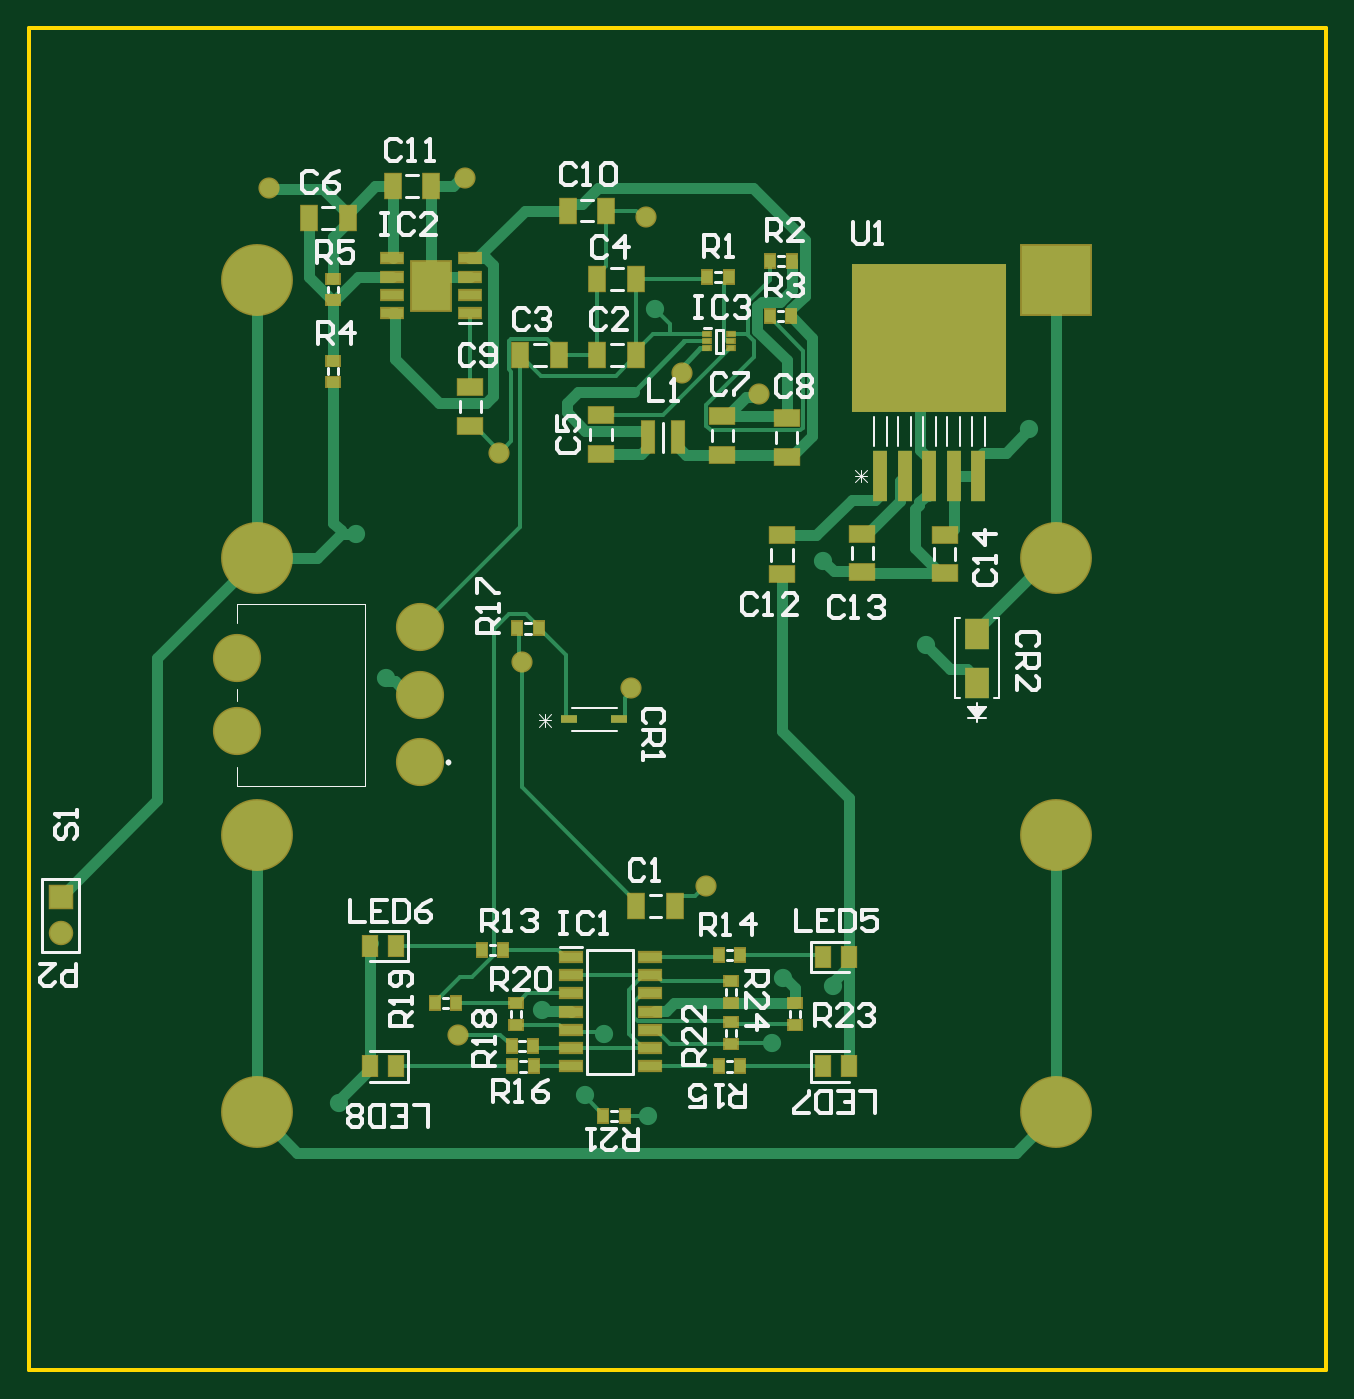
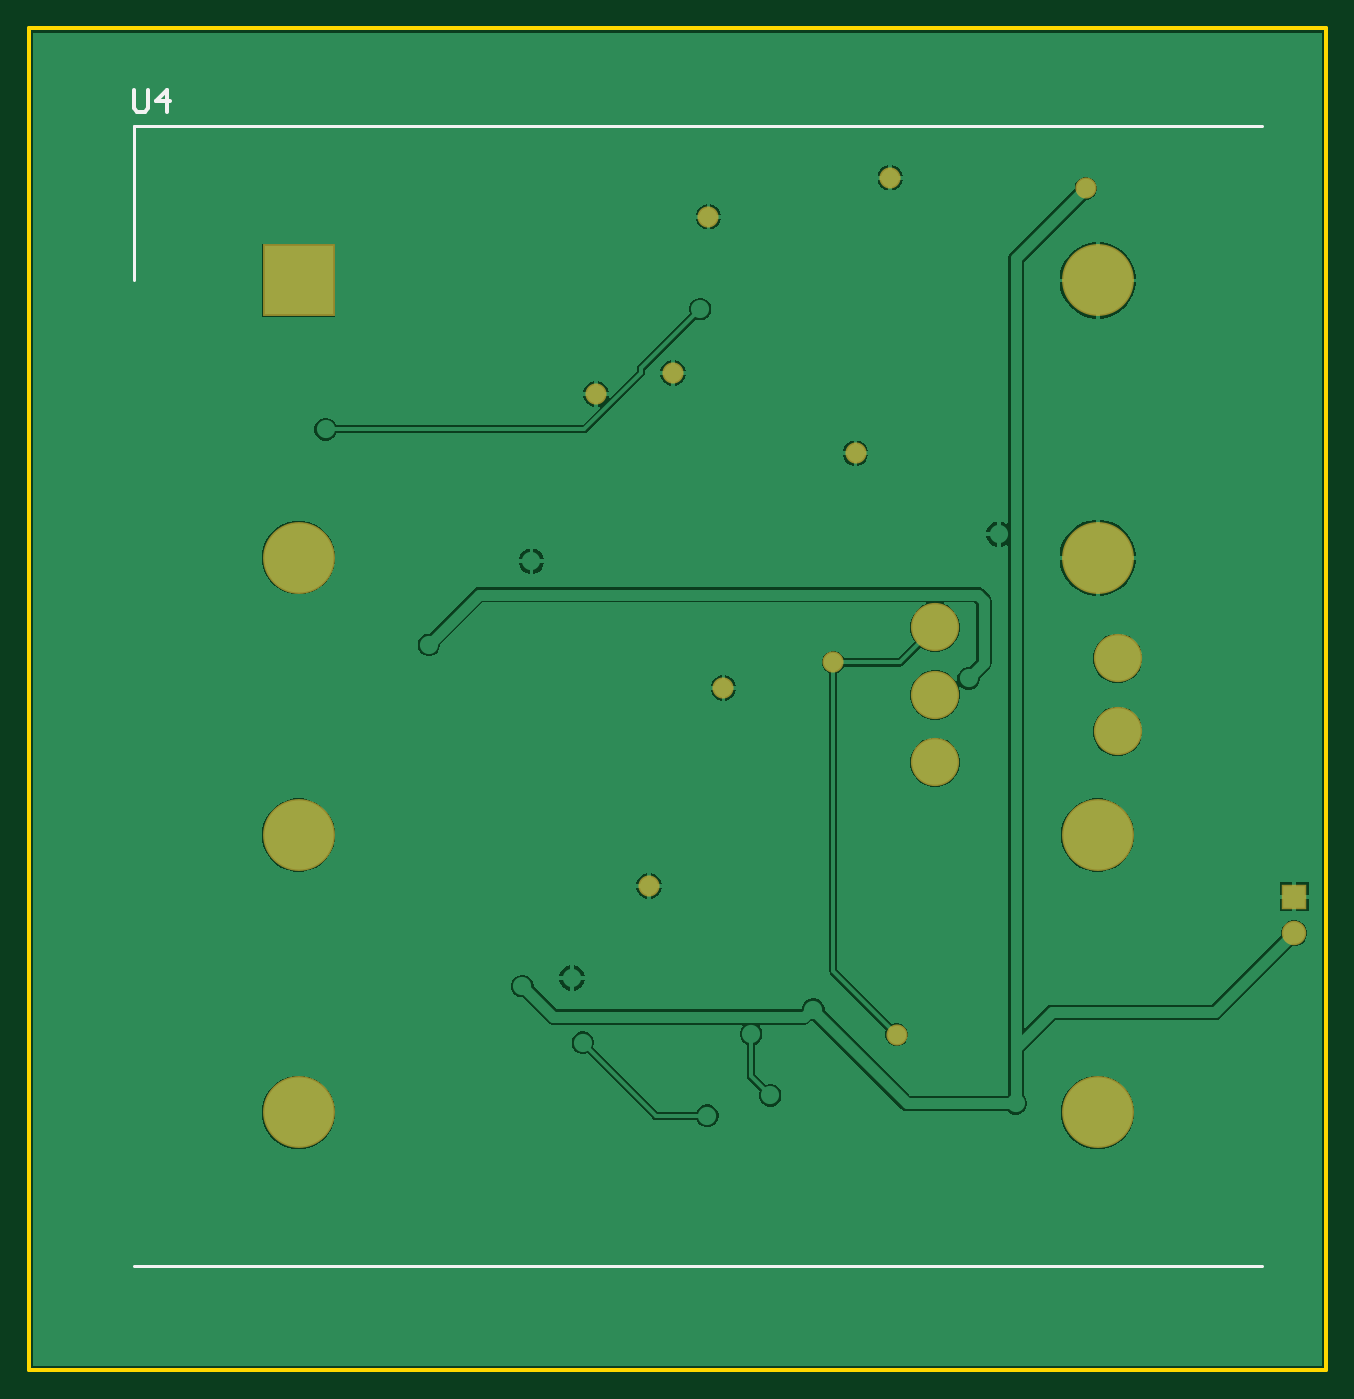
Circuit board: 9 layer files. Board 90.3 x 93.4 mm.
- bottom_copper: Battery Board PCB.GBL (24414 bytes)
- bottom_silk: Battery Board PCB.GBO (554 bytes)
- paste: Battery Board PCB.GBP (266 bytes)
- bottom_mask: Battery Board PCB.GBS (961 bytes)
- outline: Battery Board PCB.GKO (376 bytes)
- top_copper: Battery Board PCB.GTL (14050 bytes)
- top_silk: Battery Board PCB.GTO (18703 bytes)
- paste: Battery Board PCB.GTP (2920 bytes)
- top_mask: Battery Board PCB.GTS (3610 bytes)

=== bottom_copper: Battery Board PCB.GBL (24414 bytes, source omitted) ===
=== bottom_silk: Battery Board PCB.GBO ===
G04*
G04 #@! TF.GenerationSoftware,Altium Limited,Altium Designer,22.2.1 (43)*
G04*
G04 Layer_Color=32896*
%FSLAX25Y25*%
%MOIN*%
G70*
G04*
G04 #@! TF.SameCoordinates,25FD953E-0423-46DE-AFBE-3E94C057B6CD*
G04*
G04*
G04 #@! TF.FilePolarity,Positive*
G04*
G01*
G75*
%ADD10C,0.00787*%
%ADD13C,0.01000*%
D10*
X17543Y-339189D02*
X326520D01*
X17543Y-26827D02*
X326520D01*
Y-69032D02*
Y-26827D01*
D13*
X326650Y-16783D02*
Y-21782D01*
X325650Y-22782D01*
X323651D01*
X322651Y-21782D01*
Y-16783D01*
X317653Y-22782D02*
Y-16783D01*
X320652Y-19782D01*
X316653D01*
M02*

=== paste: Battery Board PCB.GBP ===
G04*
G04 #@! TF.GenerationSoftware,Altium Limited,Altium Designer,22.2.1 (43)*
G04*
G04 Layer_Color=128*
%FSLAX25Y25*%
%MOIN*%
G70*
G04*
G04 #@! TF.SameCoordinates,1B490597-E986-4BE8-99EB-E72609ADCA5A*
G04*
G04*
G04 #@! TF.FilePolarity,Positive*
G04*
G01*
G75*
M02*

=== bottom_mask: Battery Board PCB.GBS ===
G04*
G04 #@! TF.GenerationSoftware,Altium Limited,Altium Designer,22.2.1 (43)*
G04*
G04 Layer_Color=16711935*
%FSLAX25Y25*%
%MOIN*%
G70*
G04*
G04 #@! TF.SameCoordinates,25FD953E-0423-46DE-AFBE-3E94C057B6CD*
G04*
G04*
G04 #@! TF.FilePolarity,Negative*
G04*
G01*
G75*
%ADD39C,0.13202*%
%ADD40R,0.19698X0.19698*%
%ADD41C,0.19698*%
%ADD42C,0.06706*%
%ADD43R,0.06706X0.06706*%
%ADD44C,0.05800*%
D39*
X107100Y-201104D02*
D03*
Y-182600D02*
D03*
Y-164096D02*
D03*
X57100Y-192600D02*
D03*
Y-172600D02*
D03*
D40*
X281500Y-69032D02*
D03*
D41*
Y-145016D02*
D03*
Y-221000D02*
D03*
Y-296984D02*
D03*
X62563D02*
D03*
Y-221000D02*
D03*
Y-145016D02*
D03*
Y-69032D02*
D03*
D42*
X8700Y-247900D02*
D03*
D43*
Y-237900D02*
D03*
D44*
X178900Y-94400D02*
D03*
X65800Y-43800D02*
D03*
X165100Y-180700D02*
D03*
X169200Y-51600D02*
D03*
X119400Y-40900D02*
D03*
X200000Y-100100D02*
D03*
X128900Y-116400D02*
D03*
X117600Y-275700D02*
D03*
X135000Y-173700D02*
D03*
X185500Y-235000D02*
D03*
M02*

=== outline: Battery Board PCB.GKO ===
G04*
G04 #@! TF.GenerationSoftware,Altium Limited,Altium Designer,22.2.1 (43)*
G04*
G04 Layer_Color=16711935*
%FSLAX25Y25*%
%MOIN*%
G70*
G04*
G04 #@! TF.SameCoordinates,25FD953E-0423-46DE-AFBE-3E94C057B6CD*
G04*
G04*
G04 #@! TF.FilePolarity,Positive*
G04*
G01*
G75*
%ADD13C,0.01000*%
D13*
X0Y0D02*
X355400D01*
Y-367600D02*
Y0D01*
X0Y-367600D02*
X355400D01*
X0D02*
Y0D01*
M02*

=== top_copper: Battery Board PCB.GTL (14050 bytes, source omitted) ===
=== top_silk: Battery Board PCB.GTO (18703 bytes, source omitted) ===
=== paste: Battery Board PCB.GTP ===
G04*
G04 #@! TF.GenerationSoftware,Altium Limited,Altium Designer,22.2.1 (43)*
G04*
G04 Layer_Color=8421504*
%FSLAX25Y25*%
%MOIN*%
G70*
G04*
G04 #@! TF.SameCoordinates,25FD953E-0423-46DE-AFBE-3E94C057B6CD*
G04*
G04*
G04 #@! TF.FilePolarity,Positive*
G04*
G01*
G75*
%ADD15R,0.10669X0.13386*%
%ADD16R,0.06004X0.02559*%
%ADD17R,0.06693X0.04331*%
%ADD18R,0.42200X0.40800*%
%ADD19R,0.03800X0.13800*%
%ADD20R,0.03543X0.02756*%
%ADD21R,0.03347X0.08661*%
%ADD22R,0.01870X0.01181*%
%ADD23R,0.04331X0.06693*%
%ADD24R,0.02756X0.03543*%
%ADD25R,0.04375X0.02365*%
%ADD26R,0.06500X0.08600*%
%ADD27R,0.03937X0.05512*%
%ADD28R,0.06102X0.02559*%
D15*
X110300Y-70500D02*
D03*
D16*
X99623Y-78000D02*
D03*
Y-73000D02*
D03*
Y-68000D02*
D03*
Y-63000D02*
D03*
X120977D02*
D03*
Y-68000D02*
D03*
Y-73000D02*
D03*
Y-78000D02*
D03*
D17*
X206300Y-149530D02*
D03*
Y-138900D02*
D03*
X228400Y-138400D02*
D03*
Y-149030D02*
D03*
X250900Y-149315D02*
D03*
Y-138685D02*
D03*
X120977Y-108915D02*
D03*
Y-98285D02*
D03*
X207600Y-117415D02*
D03*
Y-106785D02*
D03*
X190000Y-116815D02*
D03*
Y-106185D02*
D03*
X156700Y-105985D02*
D03*
Y-116615D02*
D03*
D18*
X246700Y-84700D02*
D03*
D19*
X260086Y-122700D02*
D03*
X253393D02*
D03*
X246700D02*
D03*
X240007D02*
D03*
X233314D02*
D03*
D20*
X83400Y-68600D02*
D03*
Y-74506D02*
D03*
X83400Y-90995D02*
D03*
Y-96900D02*
D03*
X133500Y-272911D02*
D03*
Y-267005D02*
D03*
X192400Y-272347D02*
D03*
Y-278253D02*
D03*
X210000Y-267005D02*
D03*
Y-272911D02*
D03*
X192500Y-267005D02*
D03*
Y-261100D02*
D03*
D21*
X169765Y-112000D02*
D03*
X177835D02*
D03*
D22*
X185900Y-83700D02*
D03*
Y-85668D02*
D03*
Y-87637D02*
D03*
X192498D02*
D03*
Y-85668D02*
D03*
Y-83700D02*
D03*
D23*
X87330Y-51900D02*
D03*
X76700D02*
D03*
X158215Y-49900D02*
D03*
X147585D02*
D03*
X110300Y-43100D02*
D03*
X99670D02*
D03*
X134685Y-89500D02*
D03*
X145315D02*
D03*
X155785D02*
D03*
X166415D02*
D03*
X177000Y-240500D02*
D03*
X166370D02*
D03*
X166415Y-68600D02*
D03*
X155785D02*
D03*
D24*
X185847Y-68000D02*
D03*
X191753D02*
D03*
X203047Y-63600D02*
D03*
X208953D02*
D03*
X208906Y-78800D02*
D03*
X203000D02*
D03*
X194905Y-253800D02*
D03*
X189000D02*
D03*
X124047Y-252600D02*
D03*
X129953D02*
D03*
X194905Y-284400D02*
D03*
X189000D02*
D03*
X132395D02*
D03*
X138300D02*
D03*
X139753Y-164400D02*
D03*
X133847D02*
D03*
X138153Y-278800D02*
D03*
X132247D02*
D03*
X117100Y-267005D02*
D03*
X111195D02*
D03*
X163206Y-298000D02*
D03*
X157300D02*
D03*
D25*
X161691Y-189300D02*
D03*
X148109D02*
D03*
D26*
X259800Y-165800D02*
D03*
Y-179200D02*
D03*
D27*
X217557Y-254400D02*
D03*
X224643D02*
D03*
X100543Y-251500D02*
D03*
X93457D02*
D03*
X217557Y-284400D02*
D03*
X224643D02*
D03*
X100543D02*
D03*
X93457D02*
D03*
D28*
X148600Y-254400D02*
D03*
Y-259400D02*
D03*
Y-264400D02*
D03*
Y-269400D02*
D03*
Y-274400D02*
D03*
Y-279400D02*
D03*
Y-284400D02*
D03*
X170057D02*
D03*
Y-279400D02*
D03*
Y-274400D02*
D03*
Y-269400D02*
D03*
Y-264400D02*
D03*
Y-259400D02*
D03*
Y-254400D02*
D03*
M02*

=== top_mask: Battery Board PCB.GTS ===
G04*
G04 #@! TF.GenerationSoftware,Altium Limited,Altium Designer,22.2.1 (43)*
G04*
G04 Layer_Color=8388736*
%FSLAX25Y25*%
%MOIN*%
G70*
G04*
G04 #@! TF.SameCoordinates,25FD953E-0423-46DE-AFBE-3E94C057B6CD*
G04*
G04*
G04 #@! TF.FilePolarity,Negative*
G04*
G01*
G75*
%ADD18R,0.42200X0.40800*%
%ADD19R,0.03800X0.13800*%
%ADD25R,0.04375X0.02365*%
%ADD26R,0.06500X0.08600*%
%ADD29R,0.11469X0.14186*%
%ADD30R,0.06804X0.03359*%
%ADD31R,0.07493X0.05131*%
%ADD32R,0.04343X0.03556*%
%ADD33R,0.04147X0.09461*%
%ADD34R,0.02670X0.01981*%
%ADD35R,0.05131X0.07493*%
%ADD36R,0.03556X0.04343*%
%ADD37R,0.04737X0.06312*%
%ADD38R,0.06902X0.03359*%
%ADD39C,0.13202*%
%ADD40R,0.19698X0.19698*%
%ADD41C,0.19698*%
%ADD42C,0.06706*%
%ADD43R,0.06706X0.06706*%
%ADD44C,0.05800*%
D18*
X246700Y-84700D02*
D03*
D19*
X260086Y-122700D02*
D03*
X253393D02*
D03*
X246700D02*
D03*
X240007D02*
D03*
X233314D02*
D03*
D25*
X161691Y-189300D02*
D03*
X148109D02*
D03*
D26*
X259800Y-165800D02*
D03*
Y-179200D02*
D03*
D29*
X110300Y-70500D02*
D03*
D30*
X99623Y-78000D02*
D03*
Y-73000D02*
D03*
Y-68000D02*
D03*
Y-63000D02*
D03*
X120977D02*
D03*
Y-68000D02*
D03*
Y-73000D02*
D03*
Y-78000D02*
D03*
D31*
X206300Y-149530D02*
D03*
Y-138900D02*
D03*
X228400Y-138400D02*
D03*
Y-149030D02*
D03*
X250900Y-149315D02*
D03*
Y-138685D02*
D03*
X120977Y-108915D02*
D03*
Y-98285D02*
D03*
X207600Y-117415D02*
D03*
Y-106785D02*
D03*
X190000Y-116815D02*
D03*
Y-106185D02*
D03*
X156700Y-105985D02*
D03*
Y-116615D02*
D03*
D32*
X83400Y-68600D02*
D03*
Y-74506D02*
D03*
X83400Y-90995D02*
D03*
Y-96900D02*
D03*
X133500Y-272911D02*
D03*
Y-267005D02*
D03*
X192400Y-272347D02*
D03*
Y-278253D02*
D03*
X210000Y-267005D02*
D03*
Y-272911D02*
D03*
X192500Y-267005D02*
D03*
Y-261100D02*
D03*
D33*
X169765Y-112000D02*
D03*
X177835D02*
D03*
D34*
X185900Y-83700D02*
D03*
Y-85668D02*
D03*
Y-87637D02*
D03*
X192498D02*
D03*
Y-85668D02*
D03*
Y-83700D02*
D03*
D35*
X87330Y-51900D02*
D03*
X76700D02*
D03*
X158215Y-49900D02*
D03*
X147585D02*
D03*
X110300Y-43100D02*
D03*
X99670D02*
D03*
X134685Y-89500D02*
D03*
X145315D02*
D03*
X155785D02*
D03*
X166415D02*
D03*
X177000Y-240500D02*
D03*
X166370D02*
D03*
X166415Y-68600D02*
D03*
X155785D02*
D03*
D36*
X185847Y-68000D02*
D03*
X191753D02*
D03*
X203047Y-63600D02*
D03*
X208953D02*
D03*
X208906Y-78800D02*
D03*
X203000D02*
D03*
X194905Y-253800D02*
D03*
X189000D02*
D03*
X124047Y-252600D02*
D03*
X129953D02*
D03*
X194905Y-284400D02*
D03*
X189000D02*
D03*
X132395D02*
D03*
X138300D02*
D03*
X139753Y-164400D02*
D03*
X133847D02*
D03*
X138153Y-278800D02*
D03*
X132247D02*
D03*
X117100Y-267005D02*
D03*
X111195D02*
D03*
X163206Y-298000D02*
D03*
X157300D02*
D03*
D37*
X217557Y-254400D02*
D03*
X224643D02*
D03*
X100543Y-251500D02*
D03*
X93457D02*
D03*
X217557Y-284400D02*
D03*
X224643D02*
D03*
X100543D02*
D03*
X93457D02*
D03*
D38*
X148600Y-254400D02*
D03*
Y-259400D02*
D03*
Y-264400D02*
D03*
Y-269400D02*
D03*
Y-274400D02*
D03*
Y-279400D02*
D03*
Y-284400D02*
D03*
X170057D02*
D03*
Y-279400D02*
D03*
Y-274400D02*
D03*
Y-269400D02*
D03*
Y-264400D02*
D03*
Y-259400D02*
D03*
Y-254400D02*
D03*
D39*
X107100Y-201104D02*
D03*
Y-182600D02*
D03*
Y-164096D02*
D03*
X57100Y-192600D02*
D03*
Y-172600D02*
D03*
D40*
X281500Y-69032D02*
D03*
D41*
Y-145016D02*
D03*
Y-221000D02*
D03*
Y-296984D02*
D03*
X62563D02*
D03*
Y-221000D02*
D03*
Y-145016D02*
D03*
Y-69032D02*
D03*
D42*
X8700Y-247900D02*
D03*
D43*
Y-237900D02*
D03*
D44*
X178900Y-94400D02*
D03*
X65800Y-43800D02*
D03*
X165100Y-180700D02*
D03*
X169200Y-51600D02*
D03*
X119400Y-40900D02*
D03*
X200000Y-100100D02*
D03*
X128900Y-116400D02*
D03*
X117600Y-275700D02*
D03*
X135000Y-173700D02*
D03*
X185500Y-235000D02*
D03*
M02*
